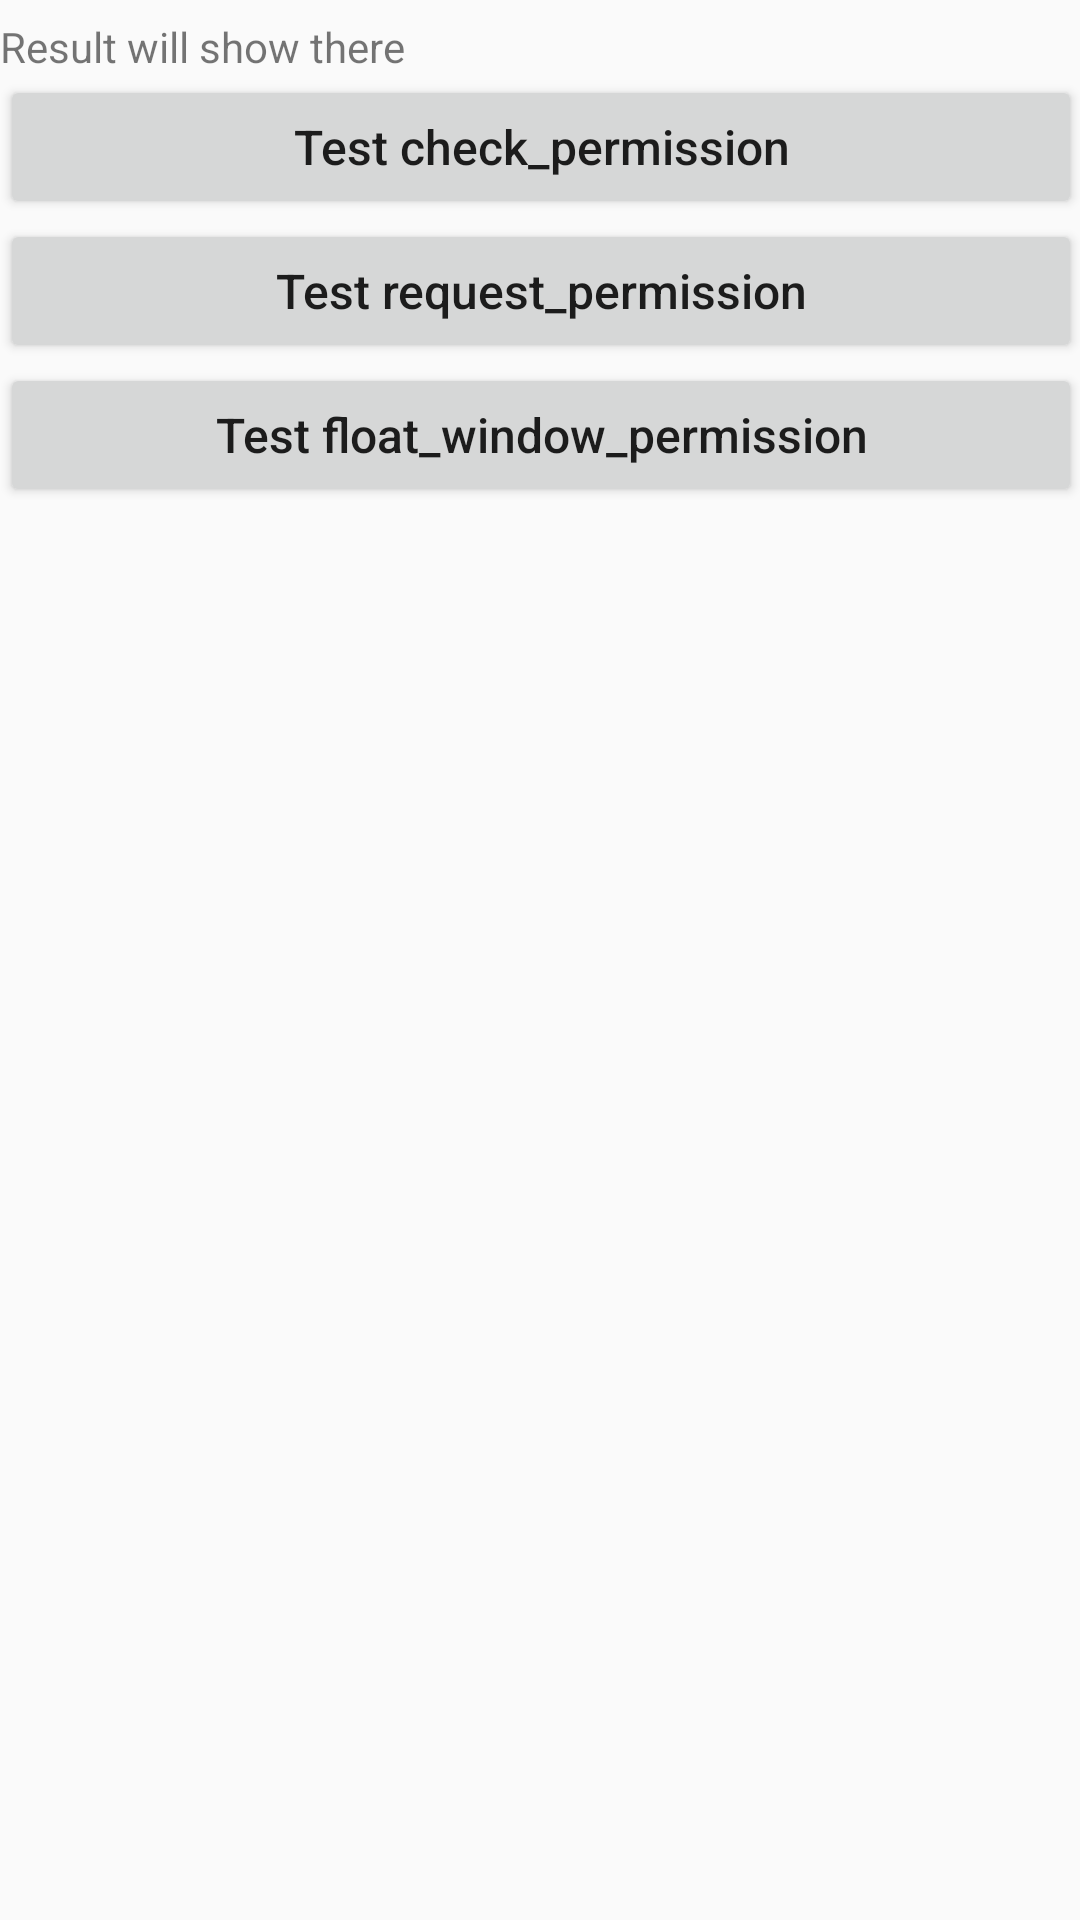

Write the Android layout XML for this screen, with the resource values it uses.
<!-- AndroidManifest.xml: application theme AppTheme -->
<!-- res/layout/activity_main.xml -->
<?xml version="1.0" encoding="utf-8"?>
<ScrollView xmlns:android="http://schemas.android.com/apk/res/android"
    xmlns:tools="http://schemas.android.com/tools"
    android:id="@+id/activity_main"
    android:layout_width="match_parent"
    android:layout_height="match_parent"
    android:paddingBottom="@dimen/activity_vertical_margin"
    android:paddingLeft="@dimen/activity_horizontal_margin"
    android:paddingRight="@dimen/activity_horizontal_margin"
    android:paddingTop="@dimen/activity_vertical_margin"
    android:scrollbars="none"
    tools:context="mdl.sinlov.android.demo.permissioncheck.MainActivity">

    <LinearLayout
        android:layout_width="match_parent"
        android:layout_height="wrap_content"
        android:orientation="vertical">

        <TextView
            android:id="@+id/tv_main_act_result"
            android:layout_width="match_parent"
            android:layout_height="wrap_content"
            android:layout_marginTop="6dp"
            android:text="Result will show there" />

        <Button
            android:id="@+id/btn_main_skip_check_permission"
            style="@style/Sinlov.Button.Menu.MW"
            android:layout_marginTop="@dimen/activity_vertical_margin"
            android:text="Test check_permission" />

        <Button
            android:id="@+id/btn_main_skip_request_permission"
            style="@style/Sinlov.Button.Menu.MW"
            android:layout_marginTop="@dimen/activity_vertical_margin"
            android:text="Test request_permission" />

        <Button
            android:id="@+id/btn_main_skip_float_window_permission"
            style="@style/Sinlov.Button.Menu.MW"
            android:layout_marginTop="@dimen/activity_vertical_margin"
            android:text="Test float_window_permission" />


    </LinearLayout>

</ScrollView>
<!-- resources referenced by this layout -->
<resources>
  <style name="Sinlov.Button.Menu.MW" parent="Sinlov.Button">
          <item name="android:layout_width">match_parent</item>
          <item name="android:layout_height">wrap_content</item>
          <item name="android:textSize">16sp</item>
      </style>
  <style name="AppTheme" parent="Theme.AppCompat.Light.DarkActionBar">
          
          <item name="colorPrimary">@color/colorPrimary</item>
          <item name="colorPrimaryDark">@color/colorPrimaryDark</item>
          <item name="colorAccent">@color/colorAccent</item>
      </style>
  <style name="Sinlov.Button" parent="@style/Widget.AppCompat.Button">
          <item name="android:textAllCaps">false</item>
          <item name="android:layout_gravity">center</item>
      </style>
  <!-- not gathered from this repository: default colours our renderer supplied (Android Studio template values) -->
  <color name="colorPrimary">#FF6200EE</color>
  <color name="colorPrimaryDark">#FF3700B3</color>
  <color name="colorAccent">#FF03DAC5</color>
</resources>
